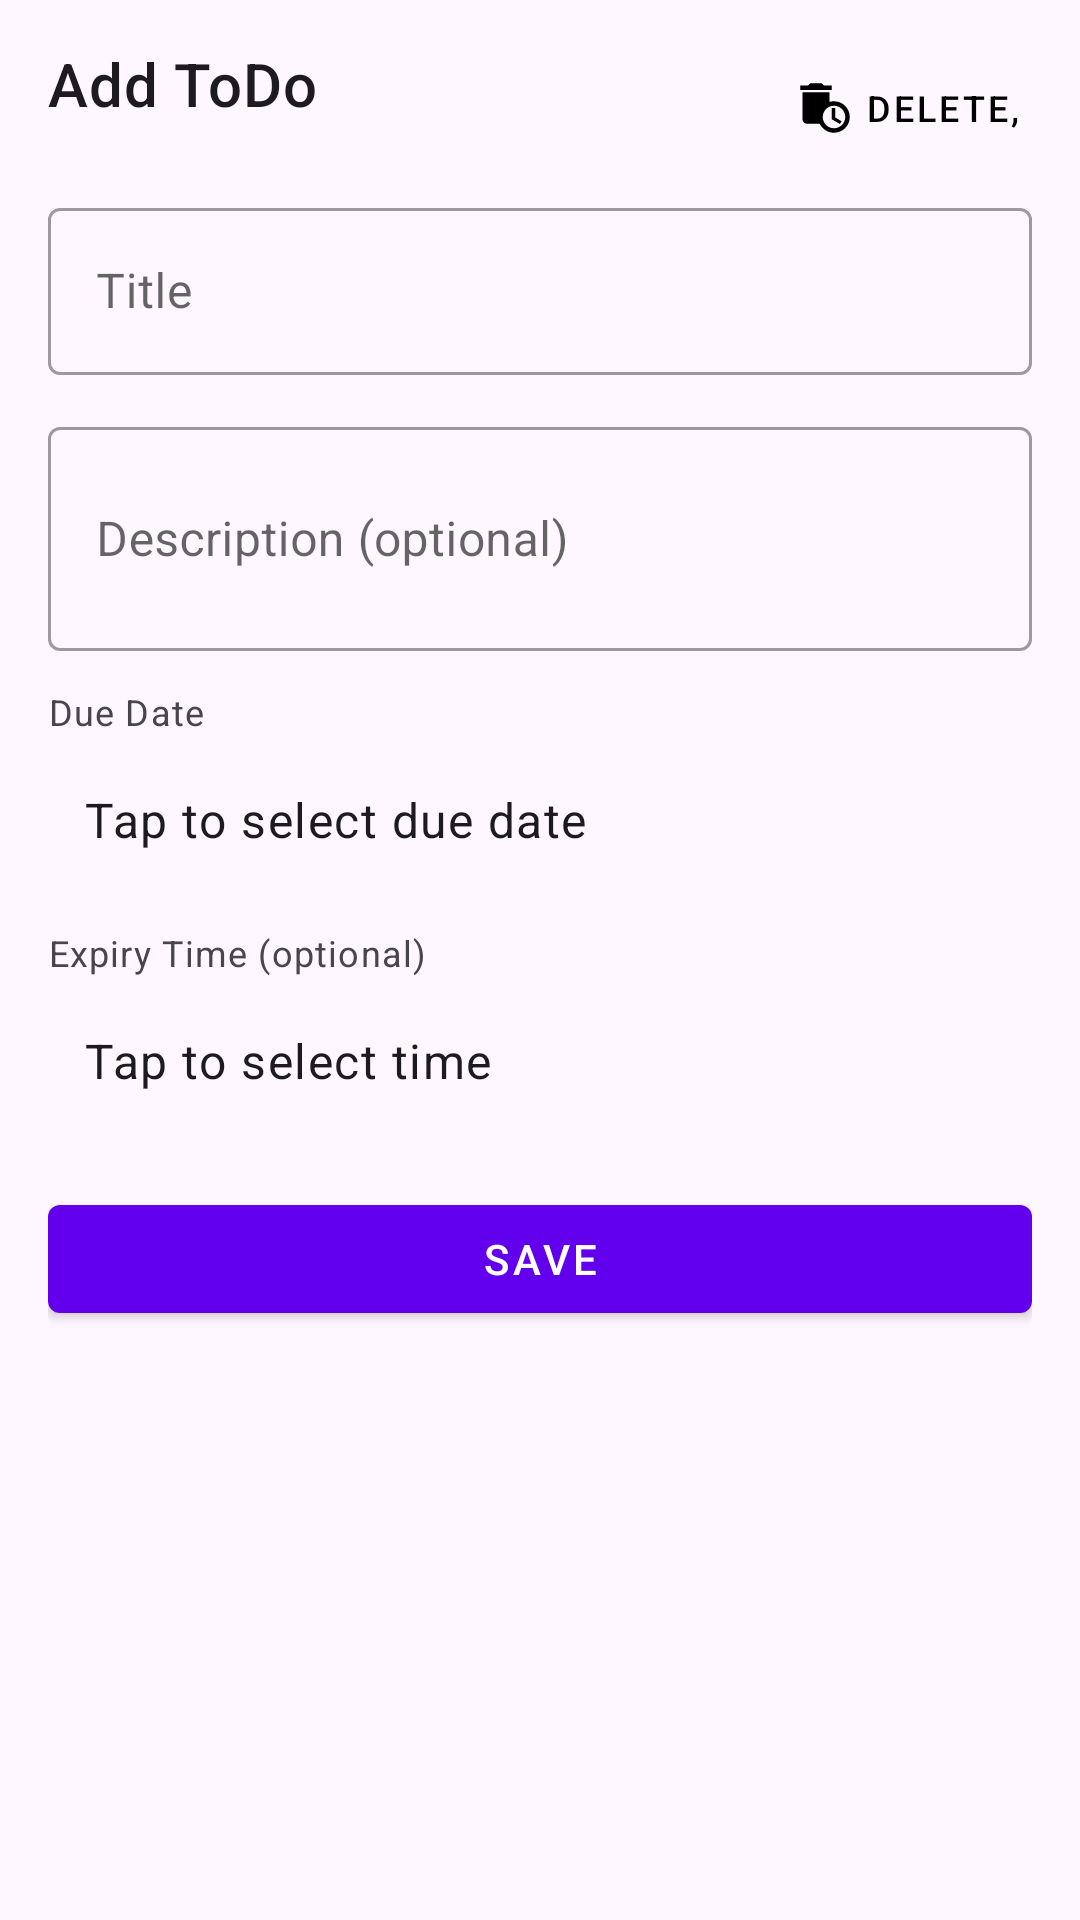

Here is an Android app screen rendered from its layout file. Give the layout XML and the strings, colors and styles it references.
<!-- AndroidManifest.xml: activity theme Theme.MyOrganizer -->
<!-- res/layout/activity_add_edit_todo.xml -->
<?xml version="1.0" encoding="utf-8"?>
<androidx.constraintlayout.widget.ConstraintLayout xmlns:android="http://schemas.android.com/apk/res/android"
    xmlns:app="http://schemas.android.com/apk/res-auto"
    android:id="@+id/root_add_edit_todo"
    android:layout_width="match_parent"
    android:layout_height="match_parent">

    
    <ScrollView
        android:id="@+id/scroll_add_edit_todo"
        android:layout_width="0dp"
        android:layout_height="0dp"
        android:fillViewport="true"
        android:padding="16dp"
        app:layout_constraintTop_toTopOf="parent"
        app:layout_constraintBottom_toBottomOf="parent"
        app:layout_constraintStart_toStartOf="parent"
        app:layout_constraintEnd_toEndOf="parent">

        <LinearLayout
            android:orientation="vertical"
            android:layout_width="match_parent"
            android:layout_height="wrap_content">

            
            <LinearLayout
                android:layout_width="match_parent"
                android:layout_height="wrap_content"
                android:orientation="horizontal"
                android:gravity="center_vertical">

                <TextView
                    android:id="@+id/text_title_todo"
                    android:layout_width="0dp"
                    android:layout_height="wrap_content"
                    android:layout_weight="1"
                    android:text="Add ToDo"
                    android:textAppearance="@style/TextAppearance.MaterialComponents.Headline6"
                    android:layout_marginBottom="12dp" />

                
                <View
                    android:layout_width="48dp"
                    android:layout_height="48dp"
                    android:visibility="invisible" />
            </LinearLayout>

            
            <com.google.android.material.textfield.TextInputLayout
                android:id="@+id/til_todo_title"
                style="@style/Widget.MaterialComponents.TextInputLayout.OutlinedBox"
                android:layout_width="match_parent"
                android:layout_height="wrap_content"
                android:hint="Title">

                <com.google.android.material.textfield.TextInputEditText
                    android:id="@+id/input_todo_title"
                    android:layout_width="match_parent"
                    android:layout_height="wrap_content"
                    android:inputType="textCapSentences"
                    android:imeOptions="actionNext" />
            </com.google.android.material.textfield.TextInputLayout>

            
            <com.google.android.material.textfield.TextInputLayout
                android:id="@+id/til_todo_description"
                style="@style/Widget.MaterialComponents.TextInputLayout.OutlinedBox"
                android:layout_width="match_parent"
                android:layout_height="wrap_content"
                android:hint="Description (optional)"
                android:layout_marginTop="12dp">

                <com.google.android.material.textfield.TextInputEditText
                    android:id="@+id/input_todo_description"
                    android:layout_width="match_parent"
                    android:layout_height="wrap_content"
                    android:inputType="textMultiLine"
                    android:minLines="2"
                    android:maxLines="4"
                    android:imeOptions="flagNoEnterAction" />
            </com.google.android.material.textfield.TextInputLayout>

            
            <TextView
                android:id="@+id/label_due_date"
                android:layout_width="match_parent"
                android:layout_height="wrap_content"
                android:text="Due Date"
                android:textAppearance="?attr/textAppearanceCaption"
                android:layout_marginTop="12dp" />

            <TextView
                android:id="@+id/text_todo_date"
                android:layout_width="match_parent"
                android:layout_height="48dp"
                android:gravity="center_vertical"
                android:paddingStart="12dp"
                android:paddingEnd="12dp"
                android:background="?attr/selectableItemBackground"
                android:text="Tap to select due date"
                android:textAppearance="?attr/textAppearanceBody1"
                android:layout_marginTop="4dp" />

            
            <TextView
                android:id="@+id/label_expiry_time"
                android:layout_width="match_parent"
                android:layout_height="wrap_content"
                android:text="Expiry Time (optional)"
                android:textAppearance="?attr/textAppearanceCaption"
                android:layout_marginTop="12dp" />

            <TextView
                android:id="@+id/text_todo_expiry_time"
                android:layout_width="match_parent"
                android:layout_height="48dp"
                android:gravity="center_vertical"
                android:paddingStart="12dp"
                android:paddingEnd="12dp"
                android:background="?attr/selectableItemBackground"
                android:text="Tap to select time"
                android:textAppearance="?attr/textAppearanceBody1"
                android:layout_marginTop="4dp" />

            
            <View
                android:layout_width="match_parent"
                android:layout_height="56dp"
                android:visibility="gone"
                android:id="@+id/spacer_for_fab_todo" />

            
            <com.google.android.material.button.MaterialButton
                android:id="@+id/btn_save_todo"
                style="@style/Widget.MaterialComponents.Button"
                android:layout_width="match_parent"
                android:layout_height="wrap_content"
                android:text="Save"
                android:layout_marginTop="18dp" />

        </LinearLayout>
    </ScrollView>

    
    <com.google.android.material.button.MaterialButton
        android:id="@+id/btn_delete"
        android:layout_width="wrap_content"
        android:layout_height="wrap_content"

        android:text="@string/delete"
        android:textColor="@android:color/black"
        android:textSize="12sp"
        android:contentDescription="@string/delete"

        app:icon="@drawable/ic_delete"
        app:iconTint="@android:color/black"
        app:iconGravity="textStart"
        app:iconPadding="4dp"

        style="@style/Widget.MaterialComponents.Button.TextButton"
        app:rippleColor="?attr/colorControlHighlight"

        app:strokeWidth="0dp"
        app:cornerRadius="16dp"


        android:padding="8dp"
        android:minWidth="48dp"
        android:minHeight="48dp"

        android:foreground="?attr/selectableItemBackgroundBorderless"

        app:layout_constraintTop_toTopOf="parent"
        app:layout_constraintEnd_toEndOf="parent"
        android:layout_marginTop="12dp"
        android:layout_marginEnd="12dp"/>


</androidx.constraintlayout.widget.ConstraintLayout>
<!-- resources referenced by this layout -->
<resources>
  <!-- drawable ic_delete (drawable) -->
  <?xml version="1.0" encoding="utf-8"?>
  <vector xmlns:android="http://schemas.android.com/apk/res/android"
      android:width="24dp"
      android:height="24dp"
      android:viewportWidth="24"
      android:viewportHeight="24">
  
      
      <path
          android:fillColor="#000000"
          android:pathData="M15,2l-3.5,0l-1,-1l-5,0l-1,1l-3.5,0l0,2l14,0z" />
  
      
      <path
          android:fillColor="#000000"
          android:pathData="M16,9c-0.7,0 -1.37,0.1 -2,0.29V5H2v12c0,1.1 0.9,2 2,2h5.68c1.12,2.36 3.53,4 6.32,4c3.87,0 7,-3.13 7,-7C23,12.13 19.87,9 16,9zM16,21c-2.76,0 -5,-2.24 -5,-5s2.24,-5 5,-5s5,2.24 5,5S18.76,21 16,21z" />
  
      
      <path
          android:fillColor="#000000"
          android:pathData="M16.5,12l-1.5,0l0,5l3.6,2.1l0.8,-1.2l-2.9,-1.7z" />
  </vector>
  <string name="delete">Delete,</string>
  <style name="Theme.MyOrganizer" parent="Theme.Material3.DayNight.NoActionBar">
          <item name="colorPrimary">@color/colorPrimary</item>
          <item name="colorOnPrimary">@color/colorOnPrimary</item>
          <item name="colorSecondary">@color/colorSecondary</item>
          <item name="colorOnSecondary">@color/colorOnSecondary</item>
          <item name="colorError">@color/colorError</item>
          <item name="colorOnError">@color/colorOnError</item>
          <item name="colorSurface">@color/colorSurface</item>
          <item name="colorOnSurface">@color/colorOnSurface</item>
          <item name="android:statusBarColor" tools:targetApi="l">?attr/colorPrimary</item>
      </style>
  <color name="colorPrimary">#6200EE</color>
  <color name="colorOnPrimary">#FFFFFF</color>
  <color name="colorSecondary">#03DAC6</color>
  <color name="colorOnSecondary">#000000</color>
  <color name="colorError">#B00020</color>
  <color name="colorOnError">#FFFFFF</color>
  <color name="colorSurface">#FFFFFF</color>
  <color name="colorOnSurface">#000000</color>
</resources>
